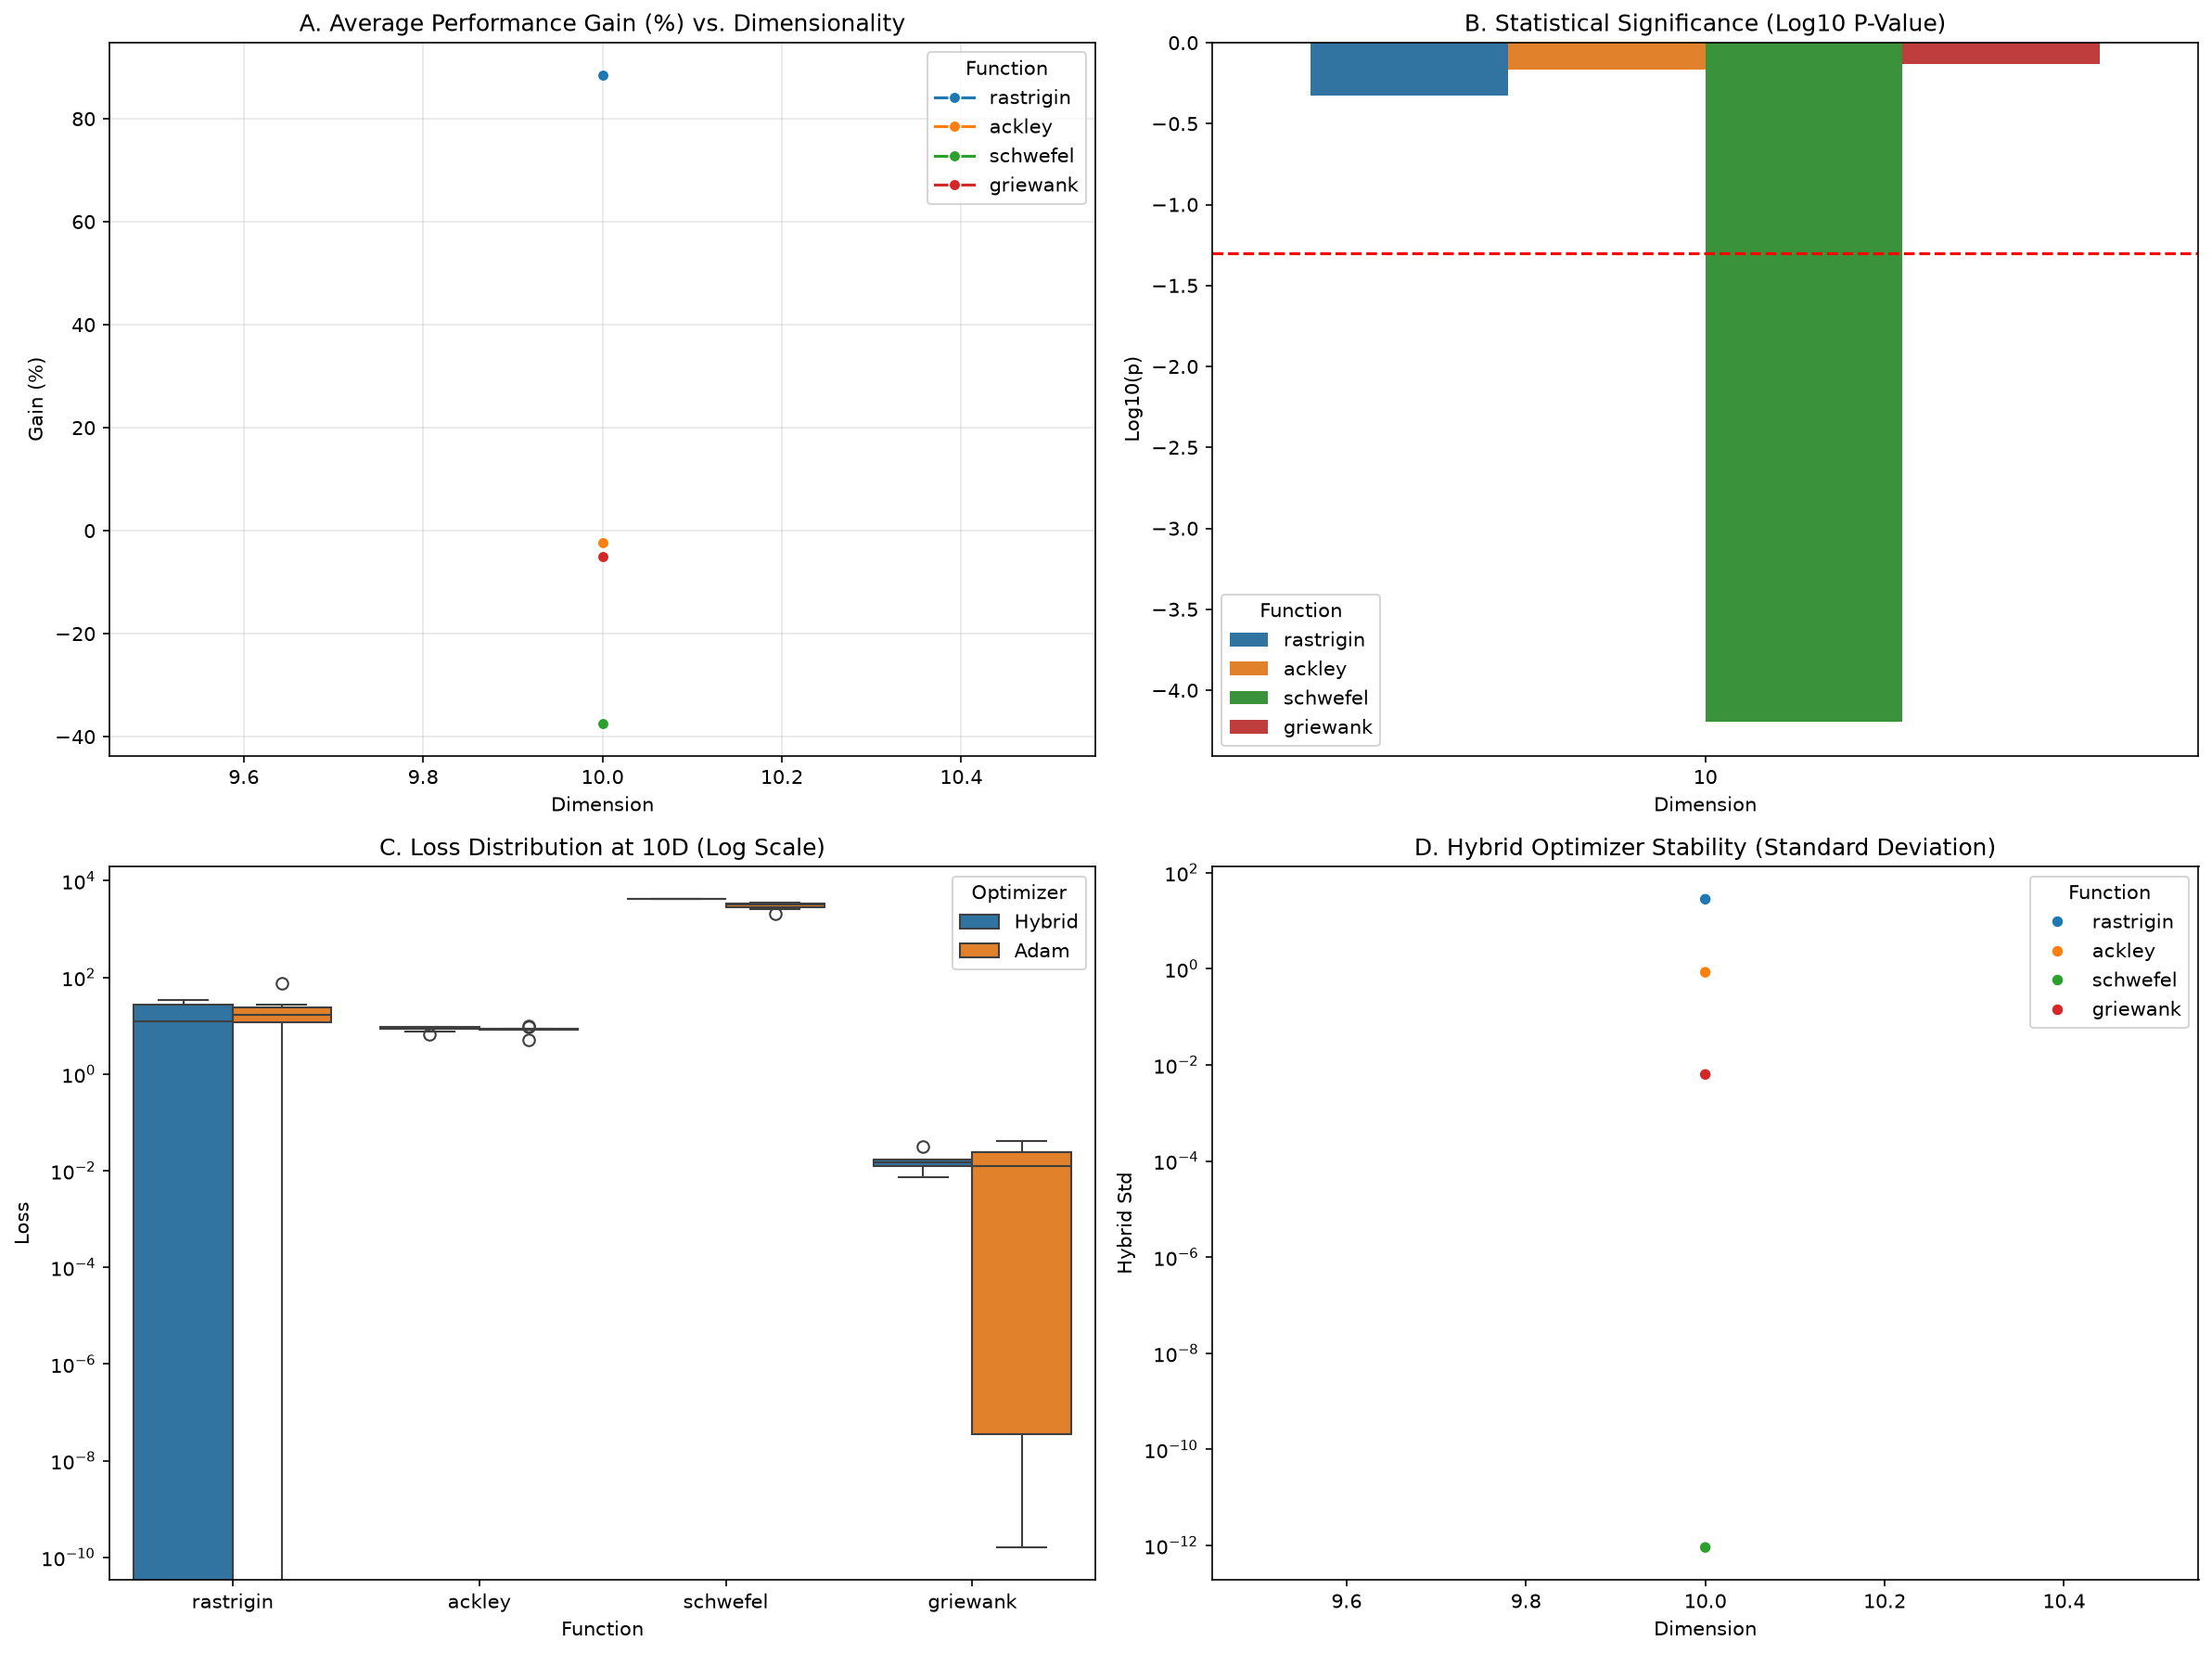

The table this chart was drawn from, first rows:
Dimension, Function, Adam Mean, Adam Std, Hybrid Mean, Hybrid Std, P-Value, Gain (%), All_Adam, All_Hybrid, log_p
10, rastrigin, 19.79, 21.33, 2.282, 28.02, 0.4727, 88.47, [16.51040609964152, -1.3986135108858235,…, [33.42372674959876, 9.545147418709478, 1…, -0.3254
10, ackley, 8.419, 1.222, 8.611, 0.8455, 0.6776, -2.291, [8.774507269925028, 8.616267690013489, 9…, [9.485823572138067, 8.7745201115301, 9.0…, -0.169
10, schwefel, 3020, 420.9, 4150, 9.094947017729282e-13, 6.386444750436982e-05, -37.41, [3110.5526181412147, 2897.5249459161396,…, [4150.375983747156, 4150.375983747156, 4…, -4.195
10, griewank, 0.01477, 0.01456, 0.01552, 0.006329, 0.7336, -5.021, [1.7522272521830473e-10, 0.0319987224533…, [0.0320134276570373, 0.01477240772282306…, -0.1345
